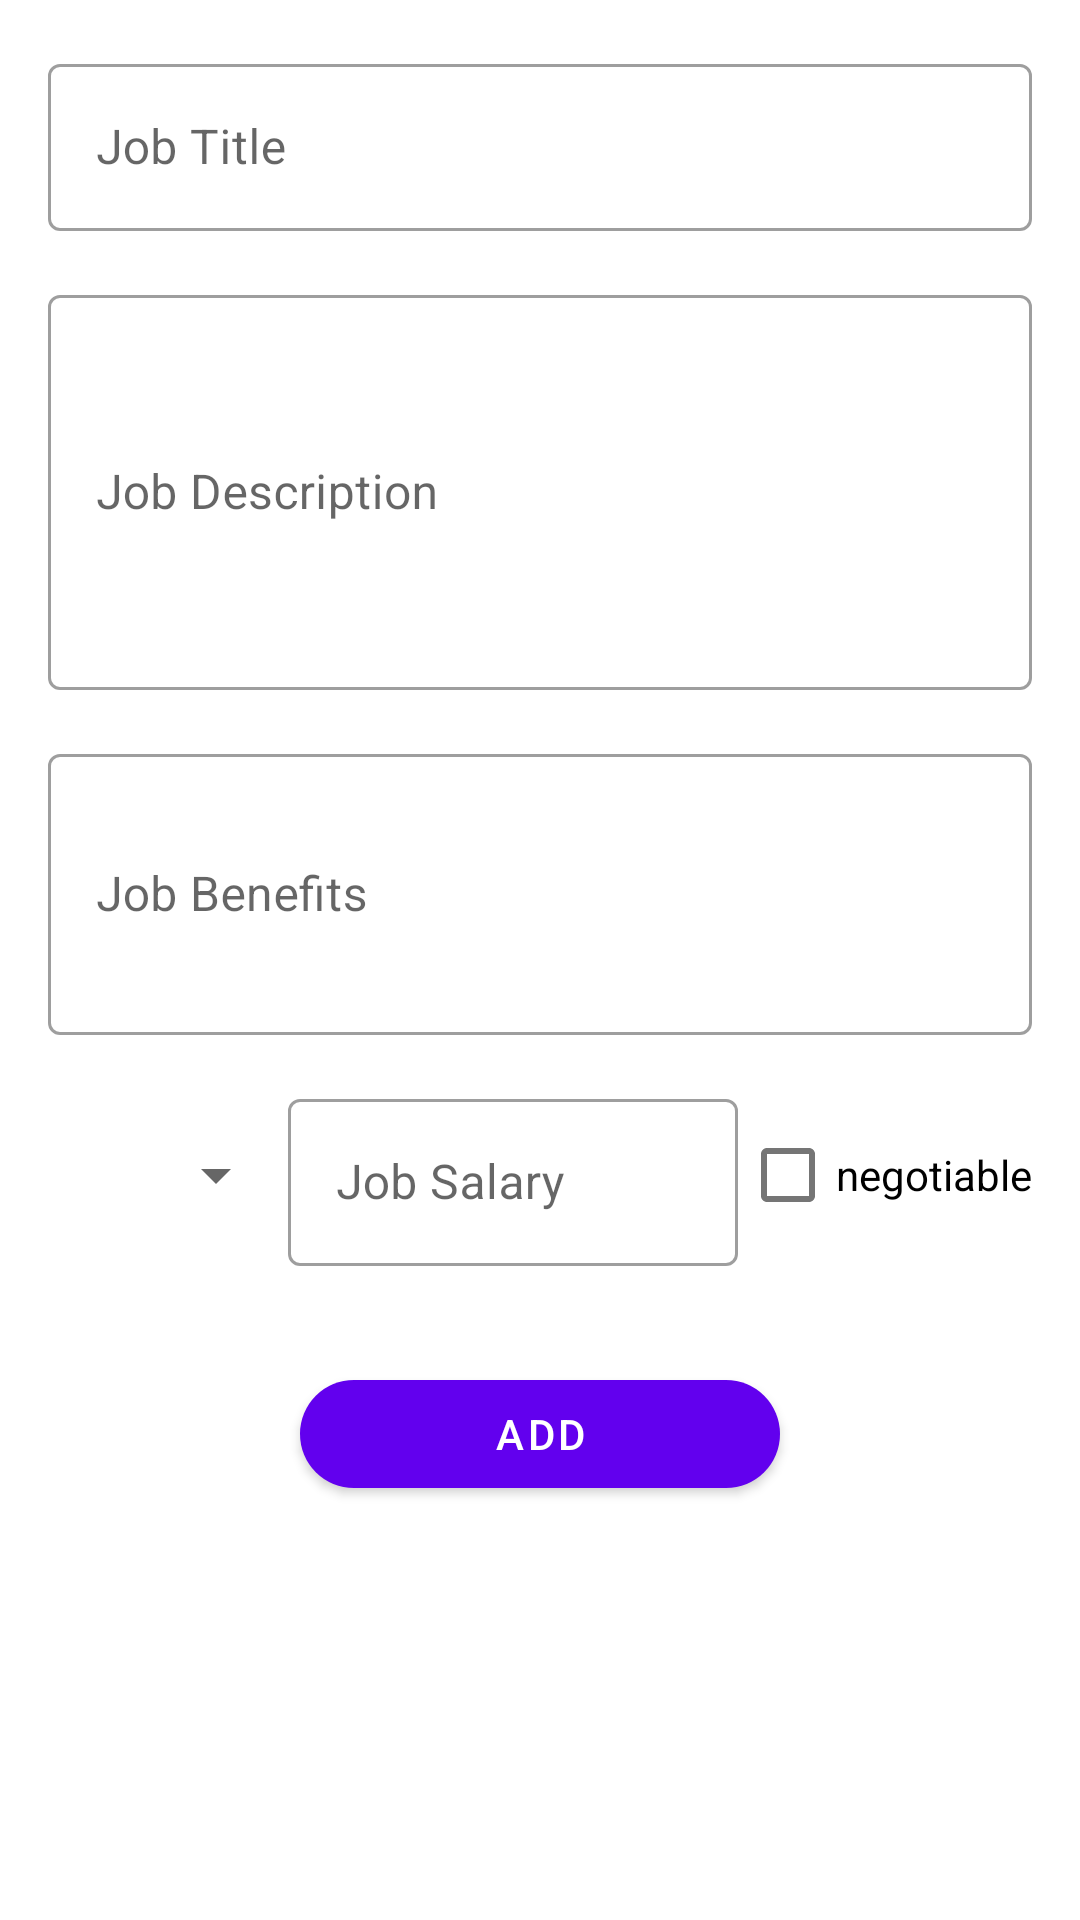

Android layout source for this screen:
<!-- AndroidManifest.xml: application theme Theme.Recruitment -->
<!-- res/layout/activity_job.xml -->
<?xml version="1.0" encoding="utf-8"?>
<ScrollView xmlns:android="http://schemas.android.com/apk/res/android"
    xmlns:app="http://schemas.android.com/apk/res-auto"
    xmlns:tools="http://schemas.android.com/tools"
    android:layout_width="match_parent"
    android:layout_height="match_parent"
    android:padding="16dp"
    tools:context=".company.job.JobActivity">

    <androidx.constraintlayout.widget.ConstraintLayout
        android:layout_width="match_parent"
        android:layout_height="wrap_content">

        <com.google.android.material.textfield.TextInputLayout
            android:id="@+id/title_container"
            style="@style/Widget.MaterialComponents.TextInputLayout.OutlinedBox"
            android:layout_width="match_parent"
            android:layout_height="wrap_content"
            android:hint="Job Title"
            app:layout_constraintTop_toTopOf="parent">

            <com.google.android.material.textfield.TextInputEditText
                android:id="@+id/title_et"
                android:layout_width="match_parent"
                android:layout_height="match_parent" />

        </com.google.android.material.textfield.TextInputLayout>

        <com.google.android.material.textfield.TextInputLayout
            android:id="@+id/description_container"
            style="@style/Widget.MaterialComponents.TextInputLayout.OutlinedBox"
            android:layout_width="match_parent"
            android:layout_height="wrap_content"
            android:layout_marginTop="16dp"
            android:hint="Job Description"
            app:layout_constraintTop_toBottomOf="@id/title_container">

            <com.google.android.material.textfield.TextInputEditText
                android:id="@+id/description_et"
                android:layout_width="match_parent"
                android:layout_height="match_parent"
                android:minLines="5" />

        </com.google.android.material.textfield.TextInputLayout>

        <com.google.android.material.textfield.TextInputLayout
            android:id="@+id/benefits_container"
            style="@style/Widget.MaterialComponents.TextInputLayout.OutlinedBox"
            android:layout_width="match_parent"
            android:layout_height="wrap_content"
            android:layout_marginTop="16dp"
            android:hint="Job Benefits"
            app:layout_constraintTop_toBottomOf="@id/description_container">

            <com.google.android.material.textfield.TextInputEditText
                android:id="@+id/benefits_et"
                android:layout_width="match_parent"
                android:layout_height="match_parent"
                android:minLines="3" />

        </com.google.android.material.textfield.TextInputLayout>

        <Spinner
            android:id="@+id/currency_spinner"
            android:layout_width="80dp"
            android:layout_height="wrap_content"
            app:layout_constraintBottom_toBottomOf="@id/salary_container"
            app:layout_constraintStart_toStartOf="parent"
            app:layout_constraintTop_toTopOf="@id/salary_container" />

        <com.google.android.material.textfield.TextInputLayout
            android:id="@+id/salary_container"
            style="@style/Widget.MaterialComponents.TextInputLayout.OutlinedBox"
            android:layout_width="150dp"
            android:layout_height="wrap_content"
            android:layout_marginTop="16dp"
            android:hint="Job Salary"
            app:layout_constraintStart_toEndOf="@id/currency_spinner"
            app:layout_constraintTop_toBottomOf="@id/benefits_container">

            <com.google.android.material.textfield.TextInputEditText
                android:id="@+id/salary_et"
                android:layout_width="match_parent"
                android:layout_height="match_parent"
                android:inputType="numberDecimal" />

        </com.google.android.material.textfield.TextInputLayout>

        <CheckBox
            android:id="@+id/negotiable_cb"
            android:layout_width="wrap_content"
            android:layout_height="wrap_content"
            android:layout_marginStart="32dp"
            android:text="negotiable"
            app:layout_constraintBottom_toBottomOf="@id/salary_container"
            app:layout_constraintEnd_toEndOf="@id/benefits_container"
            app:layout_constraintTop_toTopOf="@id/salary_container" />

        <com.google.android.material.button.MaterialButton
            android:id="@+id/add_job_btn"
            android:layout_width="160dp"
            android:layout_height="wrap_content"
            android:layout_marginTop="32dp"
            android:text="@string/add"
            app:cornerRadius="24dp"
            app:icon="@drawable/ic_job"
            app:iconGravity="textStart"
            app:layout_constraintEnd_toEndOf="parent"
            app:layout_constraintStart_toStartOf="parent"
            app:layout_constraintTop_toBottomOf="@id/salary_container" />

        <ProgressBar
            android:id="@+id/progress"
            android:layout_width="wrap_content"
            android:layout_height="wrap_content"
            android:visibility="gone"
            app:layout_constraintBottom_toBottomOf="@id/add_job_btn"
            app:layout_constraintEnd_toEndOf="@id/add_job_btn"
            app:layout_constraintStart_toStartOf="@id/add_job_btn"
            app:layout_constraintTop_toTopOf="@id/add_job_btn"
            tools:visibility="visible" />

    </androidx.constraintlayout.widget.ConstraintLayout>

</ScrollView>
<!-- resources referenced by this layout -->
<resources>
  <string name="add">Add</string>
  <style name="Theme.Recruitment" parent="Theme.MaterialComponents.DayNight.DarkActionBar">
          
          <item name="colorPrimary">@color/purple_500</item>
          <item name="colorPrimaryVariant">@color/purple_700</item>
          <item name="colorOnPrimary">@color/white</item>
          
          <item name="colorSecondary">@color/teal_200</item>
          <item name="colorSecondaryVariant">@color/teal_700</item>
          <item name="colorOnSecondary">@color/black</item>
          
          <item name="android:statusBarColor" tools:targetApi="l">?attr/colorPrimaryVariant</item>
          
          <item name="android:windowContentTransitions">true</item>
      </style>
  <color name="purple_500">#FF6200EE</color>
  <color name="purple_700">#FF3700B3</color>
  <color name="white">#FFFFFFFF</color>
  <color name="teal_200">#FF6200EE</color>
  <color name="teal_700">#FF018786</color>
  <color name="black">#FF000000</color>
</resources>
